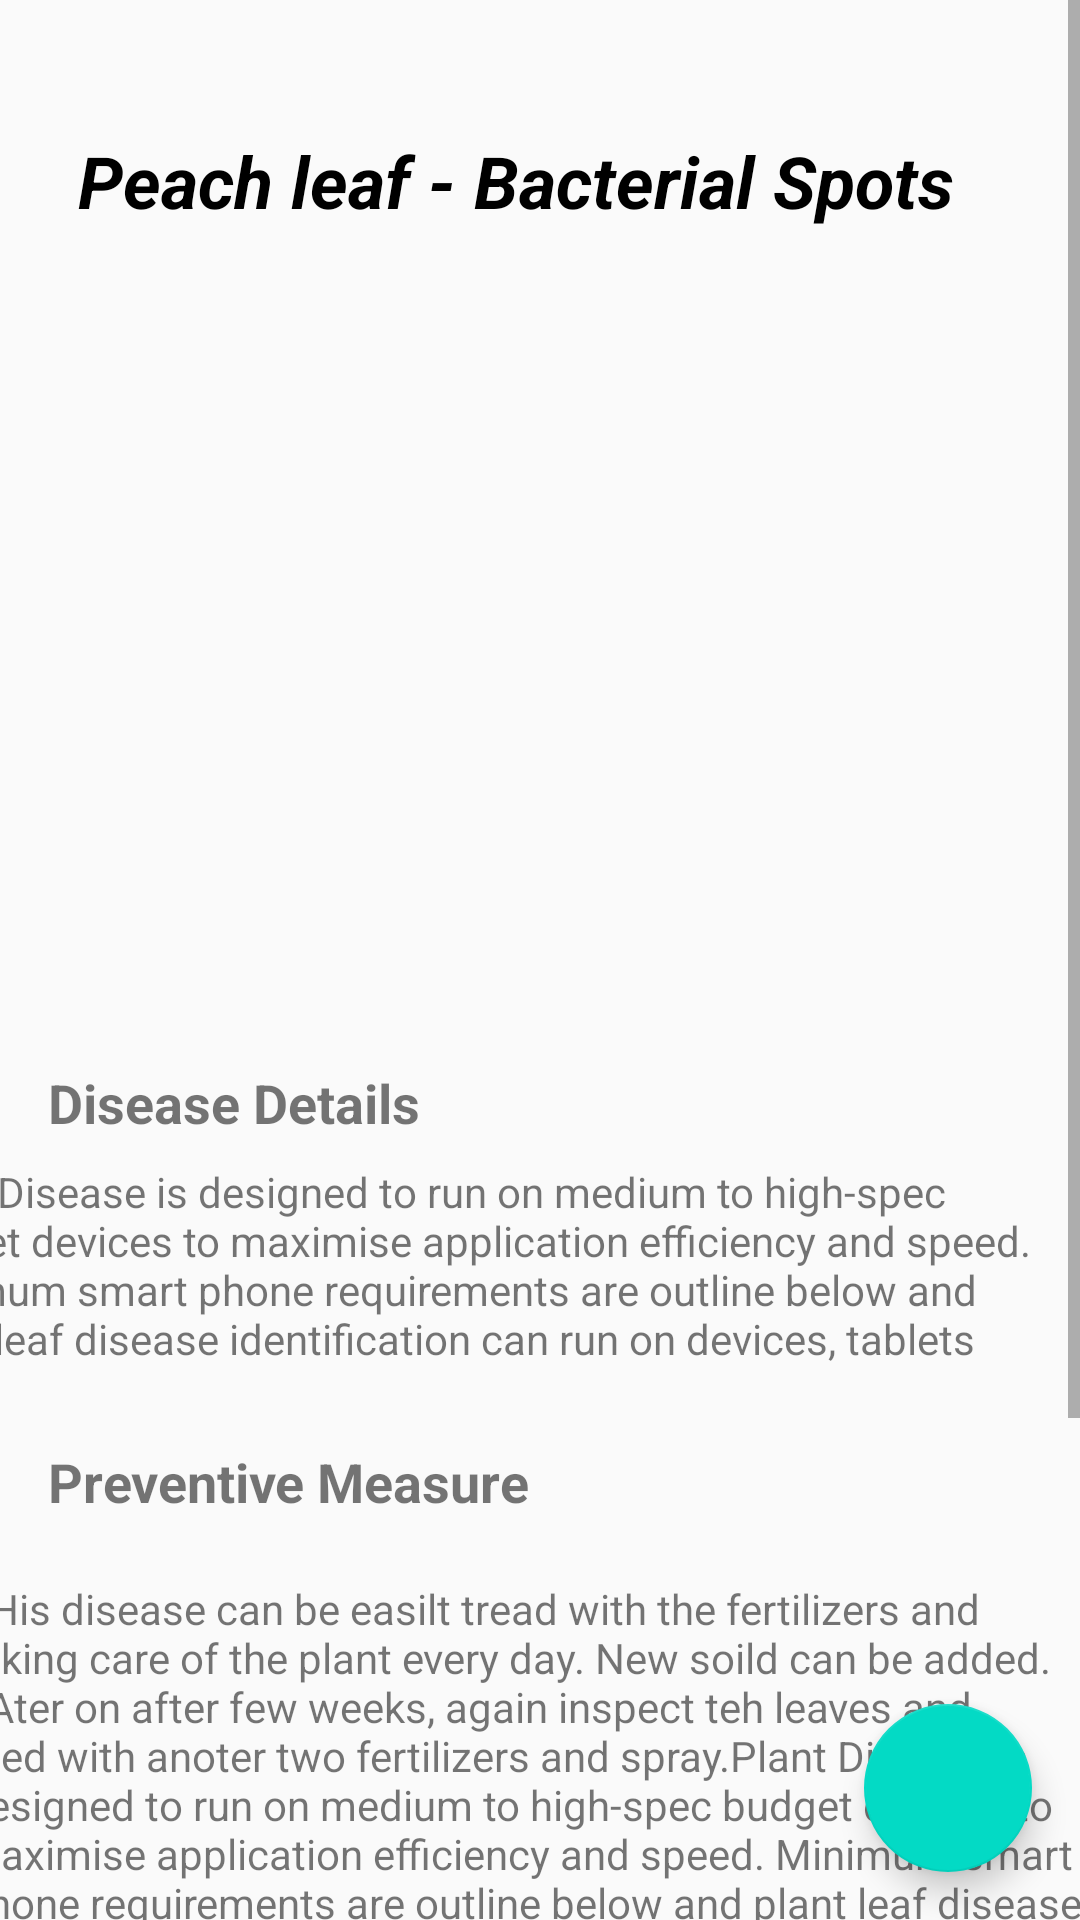

The Android layout XML behind this screen, and the referenced resources:
<!-- AndroidManifest.xml: application theme AppTheme -->
<!-- res/layout/activity_contentdisplay.xml -->
<?xml version="1.0" encoding="utf-8"?>
<RelativeLayout xmlns:android="http://schemas.android.com/apk/res/android"
    xmlns:app="http://schemas.android.com/apk/res-auto"
    xmlns:tools="http://schemas.android.com/tools"
    android:layout_width="match_parent"
    android:layout_height="match_parent"
    android:orientation="vertical"
    tools:context=".Content">


    

<ScrollView
    android:layout_width="match_parent"
    android:layout_height="match_parent"
    android:orientation="vertical">
    <androidx.constraintlayout.widget.ConstraintLayout
        android:layout_width="match_parent"
        android:layout_height="match_parent">


        <TextView
            android:id="@+id/detectedName"
            android:layout_width="wrap_content"
            android:layout_height="wrap_content"
            android:layout_marginStart="8dp"
            android:layout_marginTop="44dp"
            android:layout_marginEnd="8dp"
            android:text="@string/peach_leaf_bacterial_spots"
            android:textAlignment="viewStart"
            android:textColor="#000000"
            android:textSize="24sp"
            android:textStyle="bold|italic"
            app:layout_constraintEnd_toEndOf="parent"
            app:layout_constraintHorizontal_bias="0.349"
            app:layout_constraintStart_toStartOf="parent"
            app:layout_constraintTop_toTopOf="parent" />

        <TextView
        android:id="@+id/textView2"
        android:layout_width="wrap_content"
        android:layout_height="wrap_content"
        android:layout_marginStart="16dp"
        android:layout_marginTop="16dp"
        android:text="Disease Details"
        android:textAlignment="viewStart"
        android:textSize="18sp"
        android:textStyle="bold"
        app:layout_constraintStart_toStartOf="parent"
        app:layout_constraintTop_toBottomOf="@+id/imageView" />

    <TextView
        android:id="@+id/textView3"
        android:layout_width="389dp"
        android:layout_height="66dp"
        android:layout_marginStart="8dp"
        android:layout_marginTop="8dp"
        android:layout_marginEnd="8dp"
        android:layout_marginBottom="8dp"
        android:text="Plant Disease is designed to run on medium to high-spec budget devices to maximise application efficiency and speed. Minimum smart phone requirements are outline below and plant leaf disease identification can run on devices, tablets which uses android as the operating system. "
        app:layout_constraintBottom_toBottomOf="parent"
        app:layout_constraintEnd_toEndOf="parent"
        app:layout_constraintHorizontal_bias="1.0"
        app:layout_constraintStart_toStartOf="parent"
        app:layout_constraintTop_toBottomOf="@+id/textView2"
        app:layout_constraintVertical_bias="0.0" />

    <TextView
        android:id="@+id/textView5"
        android:layout_width="376dp"
        android:layout_height="166dp"
        android:layout_marginEnd="8dp"
        android:layout_marginBottom="8dp"
        android:text="@string/measureinfo"
        app:layout_constraintBottom_toBottomOf="parent"
        app:layout_constraintEnd_toEndOf="parent"
        app:layout_constraintHorizontal_bias="0.518"
        app:layout_constraintStart_toStartOf="parent"
        app:layout_constraintTop_toBottomOf="@+id/textView4"
        app:layout_constraintVertical_bias="0.11" />

        <TextView
            android:id="@+id/textView6"
            android:layout_width="376dp"
            android:layout_height="166dp"
            android:layout_marginEnd="8dp"
            android:layout_marginBottom="8dp"
            android:text="@string/measureinfo"
            app:layout_constraintBottom_toBottomOf="parent"
            app:layout_constraintEnd_toEndOf="parent"
            app:layout_constraintHorizontal_bias="0.518"
            app:layout_constraintStart_toStartOf="parent"
            app:layout_constraintTop_toBottomOf="@+id/textView5"
            app:layout_constraintVertical_bias="0.11" />

    <TextView
        android:id="@+id/textView4"
        android:layout_width="wrap_content"
        android:layout_height="wrap_content"
        android:layout_marginStart="16dp"
        android:layout_marginTop="28dp"
        android:text="Preventive Measure"
        android:textSize="18sp"
        android:textStyle="bold"
        app:layout_constraintStart_toStartOf="parent"
        app:layout_constraintTop_toBottomOf="@+id/textView3" />

        <ImageView
            android:id="@+id/imageView"
            android:layout_width="188dp"
            android:layout_height="215dp"
            android:layout_marginTop="48dp"
            app:layout_constraintEnd_toEndOf="parent"
            app:layout_constraintHorizontal_bias="0.417"
            app:layout_constraintStart_toStartOf="parent"
            app:layout_constraintTop_toBottomOf="@+id/detectedName"
            app:srcCompat="@drawable/image_1" />
    </androidx.constraintlayout.widget.ConstraintLayout>
</ScrollView>
    




<com.google.android.material.floatingactionbutton.FloatingActionButton
    android:id="@+id/floatingActionButton"
        android:layout_width="wrap_content"
        android:layout_height="wrap_content"
        android:layout_marginEnd="16dp"
        android:layout_marginBottom="16dp"
        android:clickable="true"
    android:layout_alignParentBottom="true"

    android:layout_alignParentEnd="true"

        app:srcCompat="@drawable/ic_baseline_share_24" />

</RelativeLayout>
<!-- resources referenced by this layout -->
<resources>
  <string name="measureinfo">THis disease can be easilt tread with the fertilizers and taking care of the plant every day. New soild can be added. LAter on after few weeks, again inspect teh leaves and feed with anoter two fertilizers and spray.Plant Disease is designed to run on medium to high-spec budget devices to maximise application efficiency and speed. Minimum smart phone requirements are outline below and plant leaf disease identification can run on devices, tablets which uses android as the operating system.</string>
  <string name="peach_leaf_bacterial_spots">Peach leaf - Bacterial Spots</string>
  <style name="AppTheme" parent="Theme.AppCompat.Light.NoActionBar">
          
          <item name="colorPrimary">@color/colorPrimary</item>
          <item name="colorPrimaryDark">@color/colorPrimaryDark</item>
          <item name="colorAccent">@color/colorAccent</item>
          <item name="android:fitsSystemWindows">true</item>
      </style>
  <color name="colorPrimary">#6200EE</color>
  <color name="colorPrimaryDark">#3700B3</color>
  <color name="colorAccent">#03DAC5</color>
</resources>
